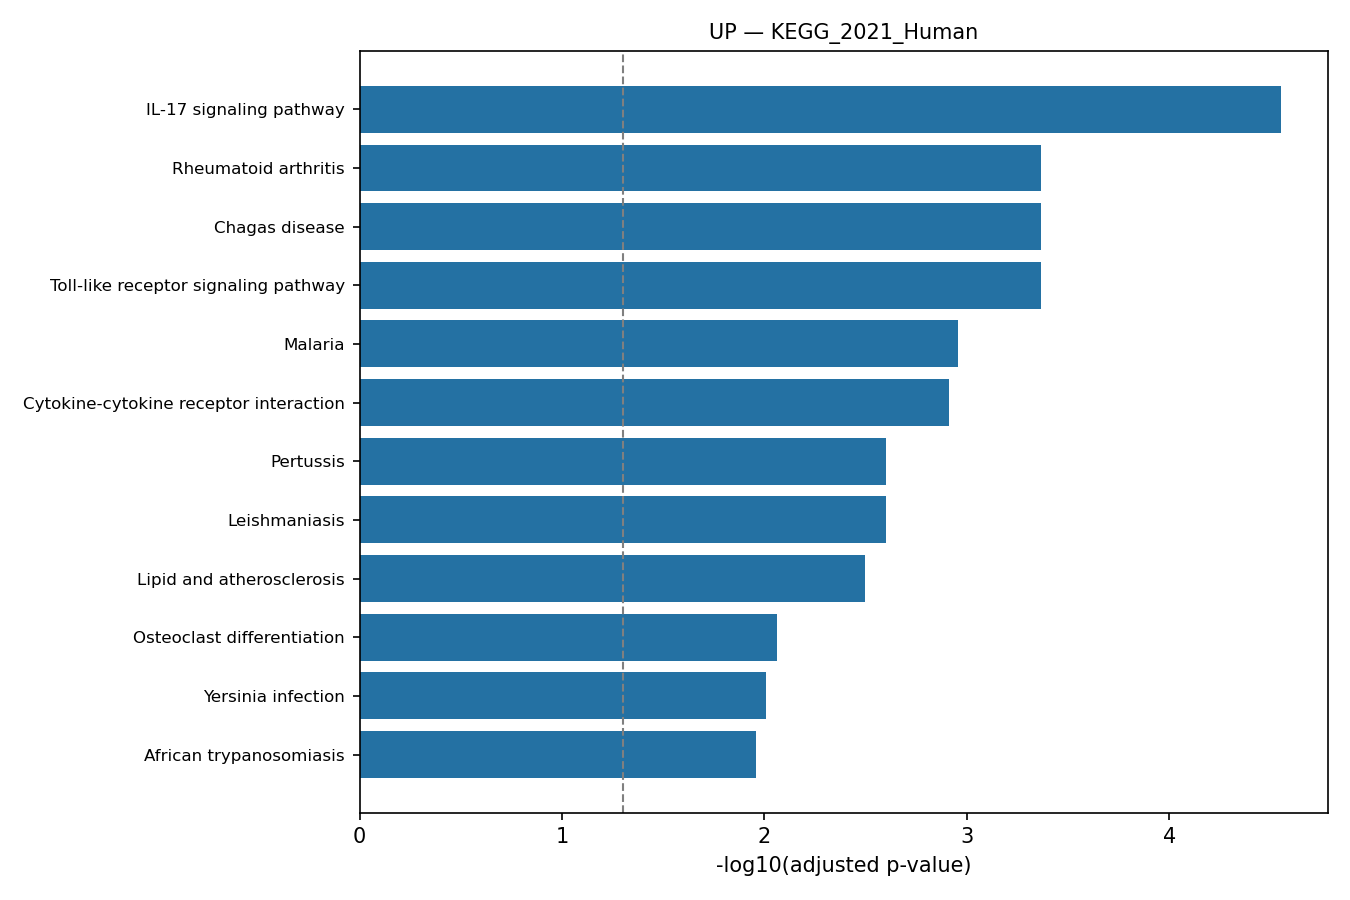

The data file committed next to this chart (first rows):
rank, term, pvalue, zscore, combined_score, genes, adj_pvalue, old_pvalue, old_adj_pvalue, n_overlap
1, IL-17 signaling pathway, 3.1768479107016777e-07, 42.96, 642.7, CXCL8;IL1B;FOS;S100A9;S100A8, 2.7956261614174763e-05, 0, 0, 5
2, Rheumatoid arthritis, 1.2519804516771963e-05, 33.09, 373.5, CXCL8;IL1B;CCL3L3;FOS, 0.0004286, 0, 0, 4
3, Chagas disease, 1.8045895191592316e-05, 30.04, 328.1, CXCL8;IL1B;CCL3L3;FOS, 0.0004286, 0, 0, 4
4, Toll-like receptor signaling pathway, 1.94838939980752e-05, 29.44, 319.3, CXCL8;IL1B;CCL3L3;FOS, 0.0004286, 0, 0, 4
5, Malaria, 6.290143262997964e-05, 45.41, 439.3, CXCL8;IL1B;HBB, 0.001107, 0, 0, 3
6, Cytokine-cytokine receptor interaction, 8.371792423816537e-05, 13.05, 122.5, IL1RN;CXCL8;IL1B;CCL3L3;OSM, 0.001228, 0, 0, 5
7, Pertussis, 0.0002195, 29.2, 246, CXCL8;IL1B;FOS, 0.00251, 0, 0, 3
8, Leishmaniasis, 0.0002282, 28.81, 241.5, FCGR3B;IL1B;FOS, 0.00251, 0, 0, 3
9, Lipid and atherosclerosis, 0.0003254, 13.87, 111.4, CXCL8;IL1B;CCL3L3;FOS, 0.003182, 0, 0, 4
10, Osteoclast differentiation, 0.000987, 17.15, 118.7, FCGR3B;IL1B;FOS, 0.008685, 0, 0, 3
11, Yersinia infection, 0.001228, 15.86, 106.3, CXCL8;IL1B;FOS, 0.009826, 0, 0, 3
12, African trypanosomiasis, 0.001497, 39.28, 255.5, IL1B;HBB, 0.01098, 0, 0, 2
13, Non-alcoholic fatty liver disease, 0.00175, 13.97, 88.68, CXCL8;IL1B;FOS, 0.01185, 0, 0, 3
14, Tuberculosis, 0.002677, 11.98, 70.96, FCGR3B;IL1B;CLEC4E, 0.01683, 0, 0, 3
15, Pathogenic Escherichia coli infection, 0.003453, 10.92, 61.91, CXCL8;IL1B;FOS, 0.01935, 0, 0, 3
16, Legionellosis, 0.003519, 24.97, 141.1, CXCL8;IL1B, 0.01935, 0, 0, 2
17, cAMP signaling pathway, 0.004468, 9.938, 53.77, HCAR2;HCAR3;FOS, 0.02313, 0, 0, 3
18, Human cytomegalovirus infection, 0.005006, 9.53, 50.48, CXCL8;IL1B;CCL3L3, 0.02447, 0, 0, 3
19, Coronavirus disease, 0.00545, 9.236, 48.14, CXCL8;IL1B;FOS, 0.02524, 0, 0, 3
20, Salmonella infection, 0.006626, 8.59, 43.09, CXCL8;IL1B;FOS, 0.02915, 0, 0, 3
21, AGE-RAGE signaling pathway in diabetic c…, 0.01047, 13.98, 63.75, CXCL8;IL1B, 0.03973, 0, 0, 2
22, Viral protein interaction with cytokine …, 0.01047, 13.98, 63.75, CXCL8;CCL3L3, 0.03973, 0, 0, 2
23, Amoebiasis, 0.01088, 13.7, 61.95, CXCL8;IL1B, 0.03973, 0, 0, 2
24, C-type lectin receptor signaling pathway, 0.01129, 13.43, 60.23, IL1B;CLEC4E, 0.03973, 0, 0, 2
25, NF-kappa B signaling pathway, 0.01129, 13.43, 60.23, CXCL8;IL1B, 0.03973, 0, 0, 2
26, Th17 cell differentiation, 0.01192, 13.05, 57.79, IL1B;FOS, 0.04034, 0, 0, 2
27, TNF signaling pathway, 0.013, 12.45, 54.07, IL1B;FOS, 0.04237, 0, 0, 2
28, Measles, 0.01955, 9.983, 39.28, IL1B;FOS, 0.05932, 0, 0, 2
29, Fluid shear stress and atherosclerosis, 0.01955, 9.983, 39.28, IL1B;FOS, 0.05932, 0, 0, 2
30, Necroptosis, 0.02512, 8.703, 32.06, IL1B;FTH1, 0.07367, 0, 0, 2
31, Hepatitis B, 0.026, 8.538, 31.16, CXCL8;FOS, 0.07381, 0, 0, 2
32, Influenza A, 0.02904, 8.032, 28.43, CXCL8;IL1B, 0.07987, 0, 0, 2
33, NOD-like receptor signaling pathway, 0.0319, 7.625, 26.27, CXCL8;IL1B, 0.08299, 0, 0, 2
34, Pantothenate and CoA biosynthesis, 0.03207, 33.25, 114.4, VNN1, 0.08299, 0, 0, 1
35, Neutrophil extracellular trap formation, 0.03452, 7.296, 24.56, FCGR3B;AQP9, 0.08531, 0, 0, 2
36, Chemokine signaling pathway, 0.03553, 7.179, 23.96, CXCL8;CCL3L3, 0.08531, 0, 0, 2
37, Kaposi sarcoma-associated herpesvirus in…, 0.03587, 7.141, 23.77, CXCL8;FOS, 0.08531, 0, 0, 2
38, Shigellosis, 0.05548, 5.575, 16.12, CXCL8;IL1B, 0.1285, 0, 0, 2
39, Bladder cancer, 0.06168, 16.61, 46.27, CXCL8, 0.1353, 0, 0, 1
40, Ferroptosis, 0.06168, 16.61, 46.27, FTH1, 0.1353, 0, 0, 1
41, Graft-versus-host disease, 0.06314, 16.2, 44.76, IL1B, 0.1353, 0, 0, 1
42, Type I diabetes mellitus, 0.06459, 15.82, 43.33, IL1B, 0.1353, 0, 0, 1
43, MAPK signaling pathway, 0.07578, 4.647, 11.99, IL1B;FOS, 0.1551, 0, 0, 2
44, Mineral absorption, 0.089, 11.25, 27.21, FTH1, 0.178, 0, 0, 1
45, Cytosolic DNA-sensing pathway, 0.09324, 10.7, 25.39, IL1B, 0.1814, 0, 0, 1
46, Inflammatory bowel disease, 0.09606, 10.37, 24.29, IL1B, 0.1814, 0, 0, 1
47, Amphetamine addiction, 0.1017, 9.755, 22.3, FOS, 0.1814, 0, 0, 1
48, Epithelial cell signaling in Helicobacte…, 0.1031, 9.614, 21.85, CXCL8, 0.1814, 0, 0, 1
49, Prolactin signaling pathway, 0.1031, 9.614, 21.85, FOS, 0.1814, 0, 0, 1
50, RIG-I-like receptor signaling pathway, 0.1031, 9.614, 21.85, CXCL8, 0.1814, 0, 0, 1
51, B cell receptor signaling pathway, 0.1183, 8.287, 17.69, FOS, 0.2041, 0, 0, 1
52, Colorectal cancer, 0.1251, 7.798, 16.21, FOS, 0.2058, 0, 0, 1
53, PD-L1 expression and PD-1 checkpoint pat…, 0.1292, 7.531, 15.41, FOS, 0.2058, 0, 0, 1
54, Bile secretion, 0.1306, 7.446, 15.16, AQP9, 0.2058, 0, 0, 1
55, Th1 and Th2 cell differentiation, 0.1333, 7.281, 14.67, FOS, 0.2058, 0, 0, 1
56, Staphylococcus aureus infection, 0.1373, 7.048, 13.99, FCGR3B, 0.2058, 0, 0, 1
57, Circadian entrainment, 0.14, 6.9, 13.57, FOS, 0.2058, 0, 0, 1
58, Fc gamma R-mediated phagocytosis, 0.14, 6.9, 13.57, FCGR3B, 0.2058, 0, 0, 1
59, Inflammatory mediator regulation of TRP …, 0.1413, 6.829, 13.36, IL1B, 0.2058, 0, 0, 1
60, Choline metabolism in cancer, 0.1413, 6.829, 13.36, FOS, 0.2058, 0, 0, 1
... 28 more rows
